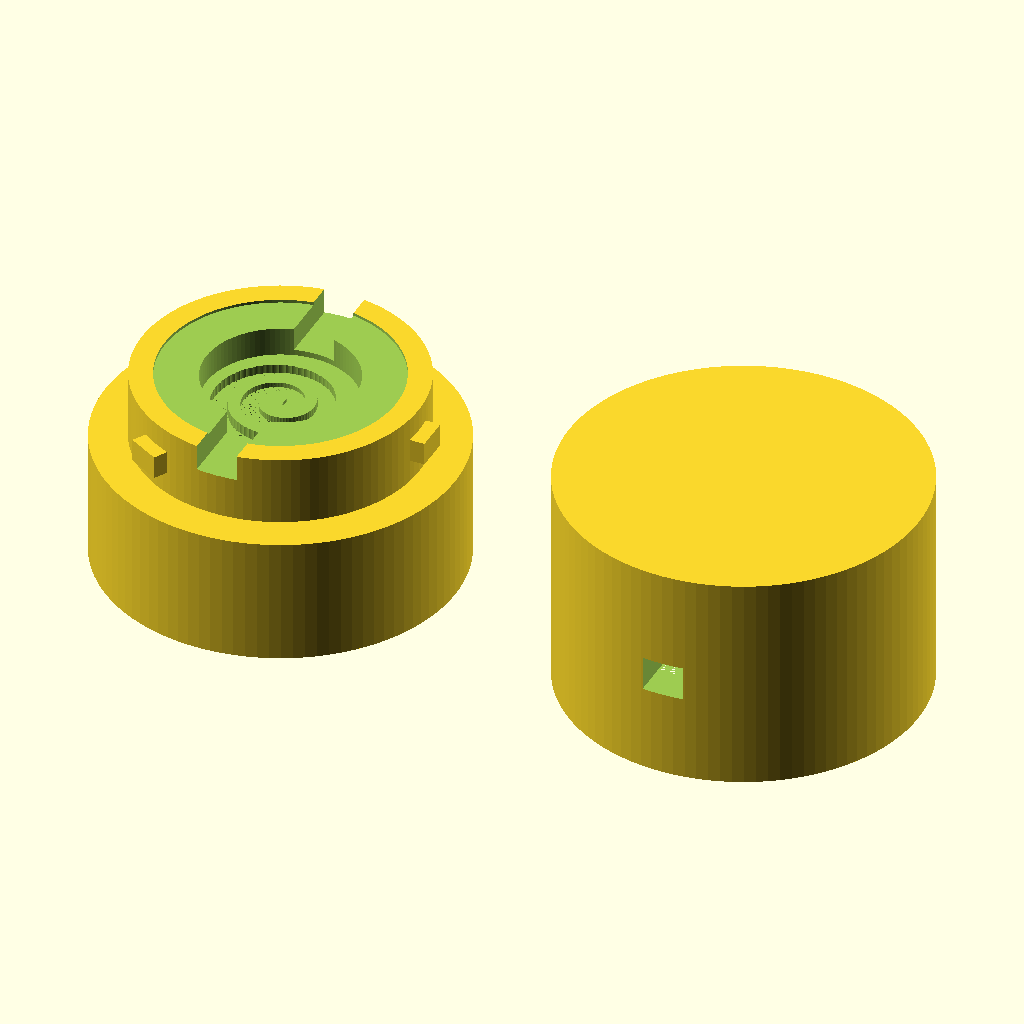
Cell 1: the model at its default parameters.
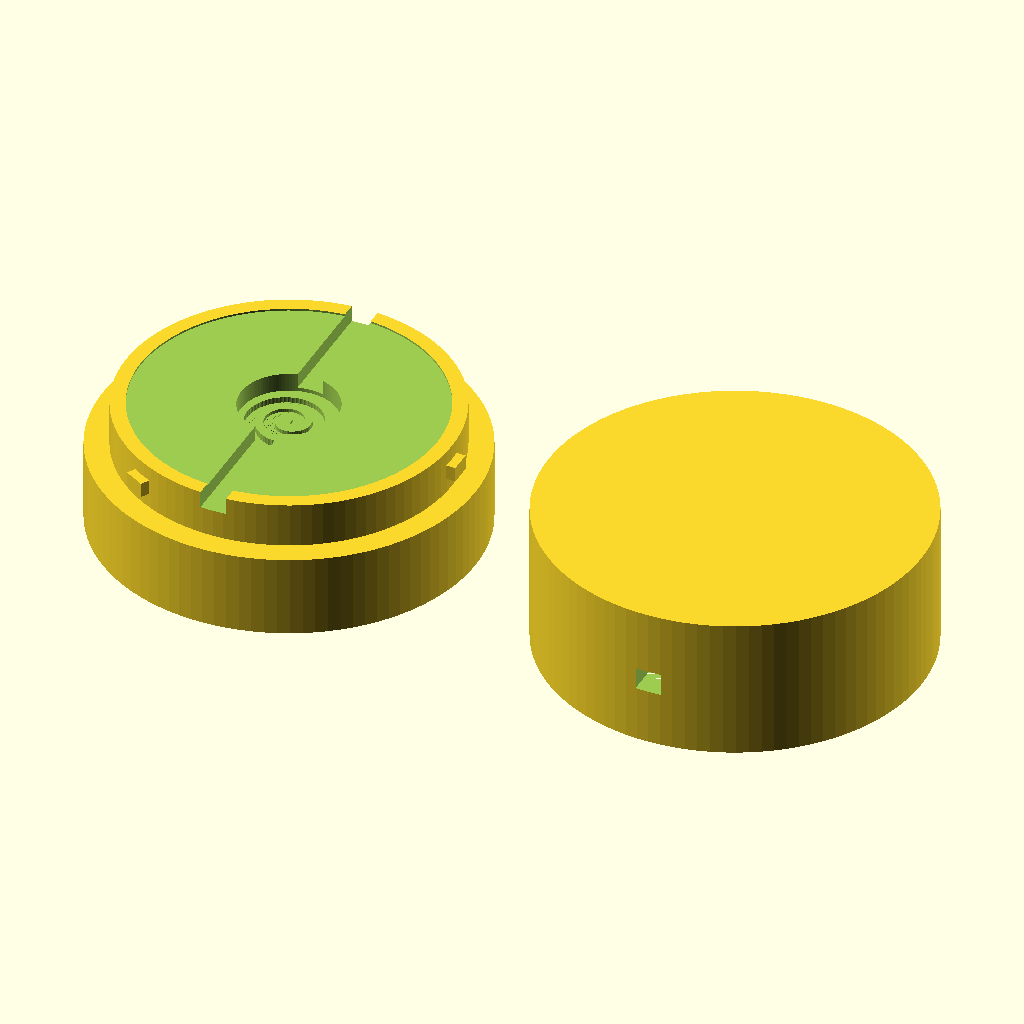
Cell 2: piezo_dia = 40 (everything else at default).
The same orthographic view direction (rotation 55°, 0°, 25°; colour scheme Cornfield) for every cell, with the view re-fitted per cell, so scale and position can differ between cells.
Source of the model, assets/tap_piezo_chassis.scad:
/*
 * tap_piezo_chassis.scad
 * =======================
 * Closed-Chamber (Reverb Room) Acoustic Qubit Chassis 
 * with 13:5 Fibonacci Aspect Ratio & Helical Golden Spiral Diffusers.
 * 
 * Height: 5.0mm (F5) | Diameter: 13.0mm (F7) | Ratio: 2.60 ≈ phi^2
 * Drives Tx directly from Arduino Pin 5, reads Rx on Pin A1.
 */

// ─── PARAMETERS ─────────────────────────────────────────────────────────────
$fn = 100;                      // Circle resolution

piezo_dia = 20.0;               // Nominal diameter of piezo brass disc (mm)
piezo_brass_thick = 0.25;       // Thickness of brass base plate (mm)
piezo_ceramic_dia = 15.0;       // Diameter of active ceramic area (mm)
piezo_ceramic_thick = 0.25;     // Extra thickness of ceramic layer + solder joints (mm)

clearance = 0.3;                // Print clearance (added to recesses for fit)
sleeve_clearance = 0.4;         // Clearance between mating parts (mm)

chassis_height = 11.0;          // Height of each main plate (mm)
pin_height = 2.0;               // Vertical size of locking pin (mm)
pin_width = 3.0;                // Angular width of locking pin (mm)
pin_depth = 1.2;                // Depth the pin protrudes (mm)

wire_channel_w = 3.5;           // Width of wire escape slot (mm)
wire_channel_d = 2.0;           // Depth of wire escape slot (mm)

// --- TAP Fibonacci-Locked Chamber Geometry ---
chamber_air_gap = 5.0;          // Height = 5.0mm (F5)
chamber_dia = 13.0;              // Diameter = 13.0mm (F7) -> Ratio = 13/5 = 2.60 ≈ phi^2

use_spiral_diffuser = true;     // Toggle helical Golden Spiral diffusers

// Calculated dimensions
inner_fit_dia = piezo_dia + clearance;
mate_inner_dia = inner_fit_dia + 4;
mate_outer_dia = mate_inner_dia + sleeve_clearance;
body_outer_dia = mate_outer_dia + 6;

// ─── RENDERING SELECTION ────────────────────────────────────────────────────
translate([-body_outer_dia/2 - 5, 0, 0]) bottom_chassis();
translate([body_outer_dia/2 + 5, 0, 0]) top_cap();

// ─── MODULES ────────────────────────────────────────────────────────────────

module bottom_chassis() {
    difference() {
        // Main base body + male alignment guide column
        union() {
            cylinder(d=body_outer_dia, h=chassis_height);
            // Alignment collar (male joint)
            translate([0, 0, chassis_height])
                cylinder(d=mate_inner_dia, h=6);
        }
        
        // 1. Recess for Tx Piezo Brass Flange (sits on the shelf)
        translate([0, 0, chassis_height + 6 - piezo_brass_thick])
            cylinder(d=inner_fit_dia, h=piezo_brass_thick + 1);
            
        // 2. 13mm Resonant Cavity (lower half)
        translate([0, 0, chassis_height + 6 - piezo_brass_thick - chamber_air_gap/2])
            cylinder(d=chamber_dia, h=chamber_air_gap/2 + 0.1);
            
        // 3. Radial wire egress channel in the base
        translate([-wire_channel_w/2, -body_outer_dia/2 - 1, chassis_height + 6 - wire_channel_d - piezo_brass_thick])
            cube([wire_channel_w, body_outer_dia + 2, wire_channel_d + 1]);
            
        // 4. Helical Golden Spiral Diffuser on the bottom chamber floor
        if (use_spiral_diffuser) {
            translate([0, 0, chassis_height + 6 - piezo_brass_thick - chamber_air_gap/2])
                fibonacci_diffuser();
        }
    }
    
    // Add 3x Bayonet Locking Pins on the collar
    for (a = [0, 120, 240]) {
        rotate([0, 0, a]) {
            translate([mate_inner_dia/2 - 0.1, -pin_width/2, chassis_height + 2.0])
                cube([pin_depth + 0.1, pin_width, pin_height]);
        }
    }
}

module top_cap() {
    difference() {
        // Main body of the cap
        cylinder(d=body_outer_dia, h=chassis_height + 8);
        
        // 1. Female socket to receive the bottom chassis collar
        translate([0, 0, -1])
            cylinder(d=mate_outer_dia, h=8.5);
            
        // 2. Recess for Rx Piezo Brass Flange (facing down toward Tx)
        translate([0, 0, 7.5])
            cylinder(d=inner_fit_dia, h=piezo_brass_thick + 1);
            
        // 3. 13mm Resonant Cavity (upper half)
        translate([0, 0, 7.5 - chamber_air_gap/2])
            cylinder(d=chamber_dia, h=chamber_air_gap/2 + 0.1);
            
        // 4. Radial wire egress channel in the cap
        translate([-wire_channel_w/2, -body_outer_dia/2 - 1, 7.5])
            cube([wire_channel_w, body_outer_dia + 2, wire_channel_d + 1]);
            
        // 5. Helical Golden Spiral Diffuser on the top chamber ceiling
        if (use_spiral_diffuser) {
            translate([0, 0, 7.5 - chamber_air_gap/2])
                rotate([180, 0, 0])
                    fibonacci_diffuser();
        }
            
        // 6. 3x L-shaped Bayonet Entry Slots + Compression Ramps
        for (a = [0, 120, 240]) {
            rotate([0, 0, a]) {
                // Vertical entry slot from the bottom rim
                translate([mate_outer_dia/2 - 0.1, -pin_width/2 - 0.3, -1.1])
                    cube([pin_depth + 0.4, pin_width + 0.6, 4.5]);
                
                // Horizontal locking slot with compression ramp
                for (step = [0 : 3 : 30]) {
                    rotate([0, 0, step])
                        translate([mate_outer_dia/2 - 0.1, -pin_width/2 - 0.3, 2.9 - (step * 0.02)])
                            cube([pin_depth + 0.4, pin_width + 0.6, pin_height + 0.4]);
                }
            }
        }
    }
}

// Generates a helical Golden Spiral groove winding outwards
module fibonacci_diffuser() {
    // Radius grows linearly from 1.0mm to 6.0mm (fitting exactly inside the 13.0mm chamber)
    // Depth of the spiral groove slopes from 0.3mm to 1.0mm (golden ratio scaling)
    for (a = [0 : 6 : 720]) {
        r = 1.0 + (a / 720) * 5.0;
        d = 0.3 + (a / 720) * 0.7;
        
        rotate([0, 0, a])
            translate([r, 0, -d])
                cylinder(d=1.5, h=d + 0.1); // 1.5mm wide spiral cut
    }
}
Customizer parameters (derived from the source; name, type, default, range or options):
piezo_dia: number, default 20
piezo_brass_thick: number, default 0.25
piezo_ceramic_dia: number, default 15
piezo_ceramic_thick: number, default 0.25
clearance: number, default 0.3
sleeve_clearance: number, default 0.4
chassis_height: number, default 11
pin_height: number, default 2
pin_width: number, default 3
pin_depth: number, default 1.2
wire_channel_w: number, default 3.5
wire_channel_d: number, default 2
chamber_air_gap: number, default 5
chamber_dia: number, default 13
use_spiral_diffuser: bool, default true
